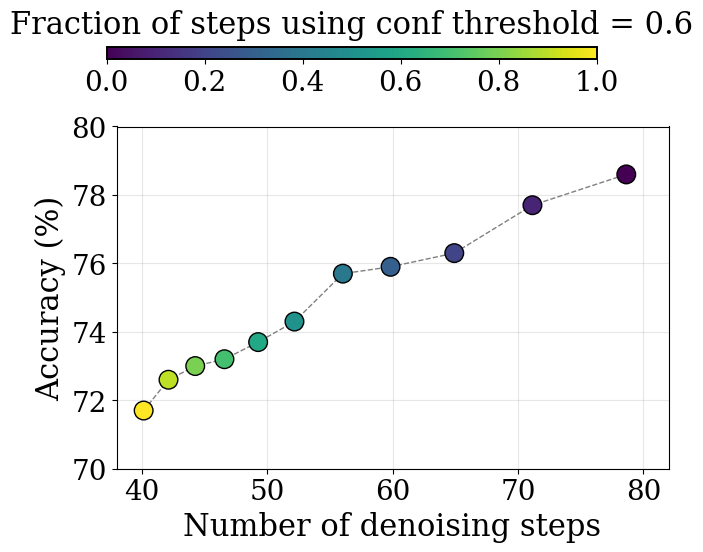

Source code (Python):
import matplotlib.pyplot as plt
import numpy as np

plt.rcParams.update({
    "font.family": "serif",
    "font.size": 22,
    "axes.labelsize": 22,
    "xtick.labelsize": 20,
    "ytick.labelsize": 20,
    "legend.fontsize": 22,
    "lines.linewidth": 2.5,
})

# ----------------------------
# Data
# ----------------------------
portion = np.array([0, 0.1, 0.2, 0.3, 0.4, 0.5, 0.6, 0.7, 0.8, 0.9, 1])
accuracy_raw = np.array([717, 726, 730, 732, 737, 743, 757, 759, 763, 777, 786])
steps = np.array([40.16, 42.14, 44.27, 46.6, 49.285, 52.18, 56.04, 59.84, 64.92, 71.15, 78.63])

accuracy = accuracy_raw / 10.0  # 717 → 71.7%

fig, ax = plt.subplots(figsize=(7, 6))

# Trend line
ax.plot(steps, accuracy, "--", color="gray", linewidth=1)

# Scatter
sc = ax.scatter(
    steps,
    accuracy,
    c=1-portion,
    cmap="viridis",
    s=180,
    edgecolor="black",
    zorder=3,
)

# ----------------------------
# Axes settings
# ----------------------------
ax.set_xlabel("Number of denoising steps")
ax.set_ylabel("Accuracy (%)")
ax.grid(alpha=0.3)
ax.set_ylim(70, 80)
ax.set_xlim(38, 82)

# Leave room at the top for the colorbar
plt.tight_layout(rect=[0, 0, 1, 0.82])

# ----------------------------
# Horizontal colorbar ABOVE the plot, with label on top & frame
# ----------------------------
# [left, bottom, width, height] in figure coordinates
cbar_ax = fig.add_axes([0.15, 0.86, 0.7, 0.02])
cbar = fig.colorbar(sc, cax=cbar_ax, orientation="horizontal")

# Put text ABOVE the bar
cbar_ax.set_title(
    "Fraction of steps using conf threshold = 0.6",
    fontsize=22,
    pad=10,
)

# Draw a frame around the colorbar
for spine in cbar_ax.spines.values():
    spine.set_visible(True)
    spine.set_linewidth(1.2)

plt.savefig("accuracy_vs_steps_dynamic.png", dpi=300, bbox_inches="tight")
plt.savefig("accuracy_vs_steps_dynamic.pdf", dpi=300, bbox_inches="tight")
